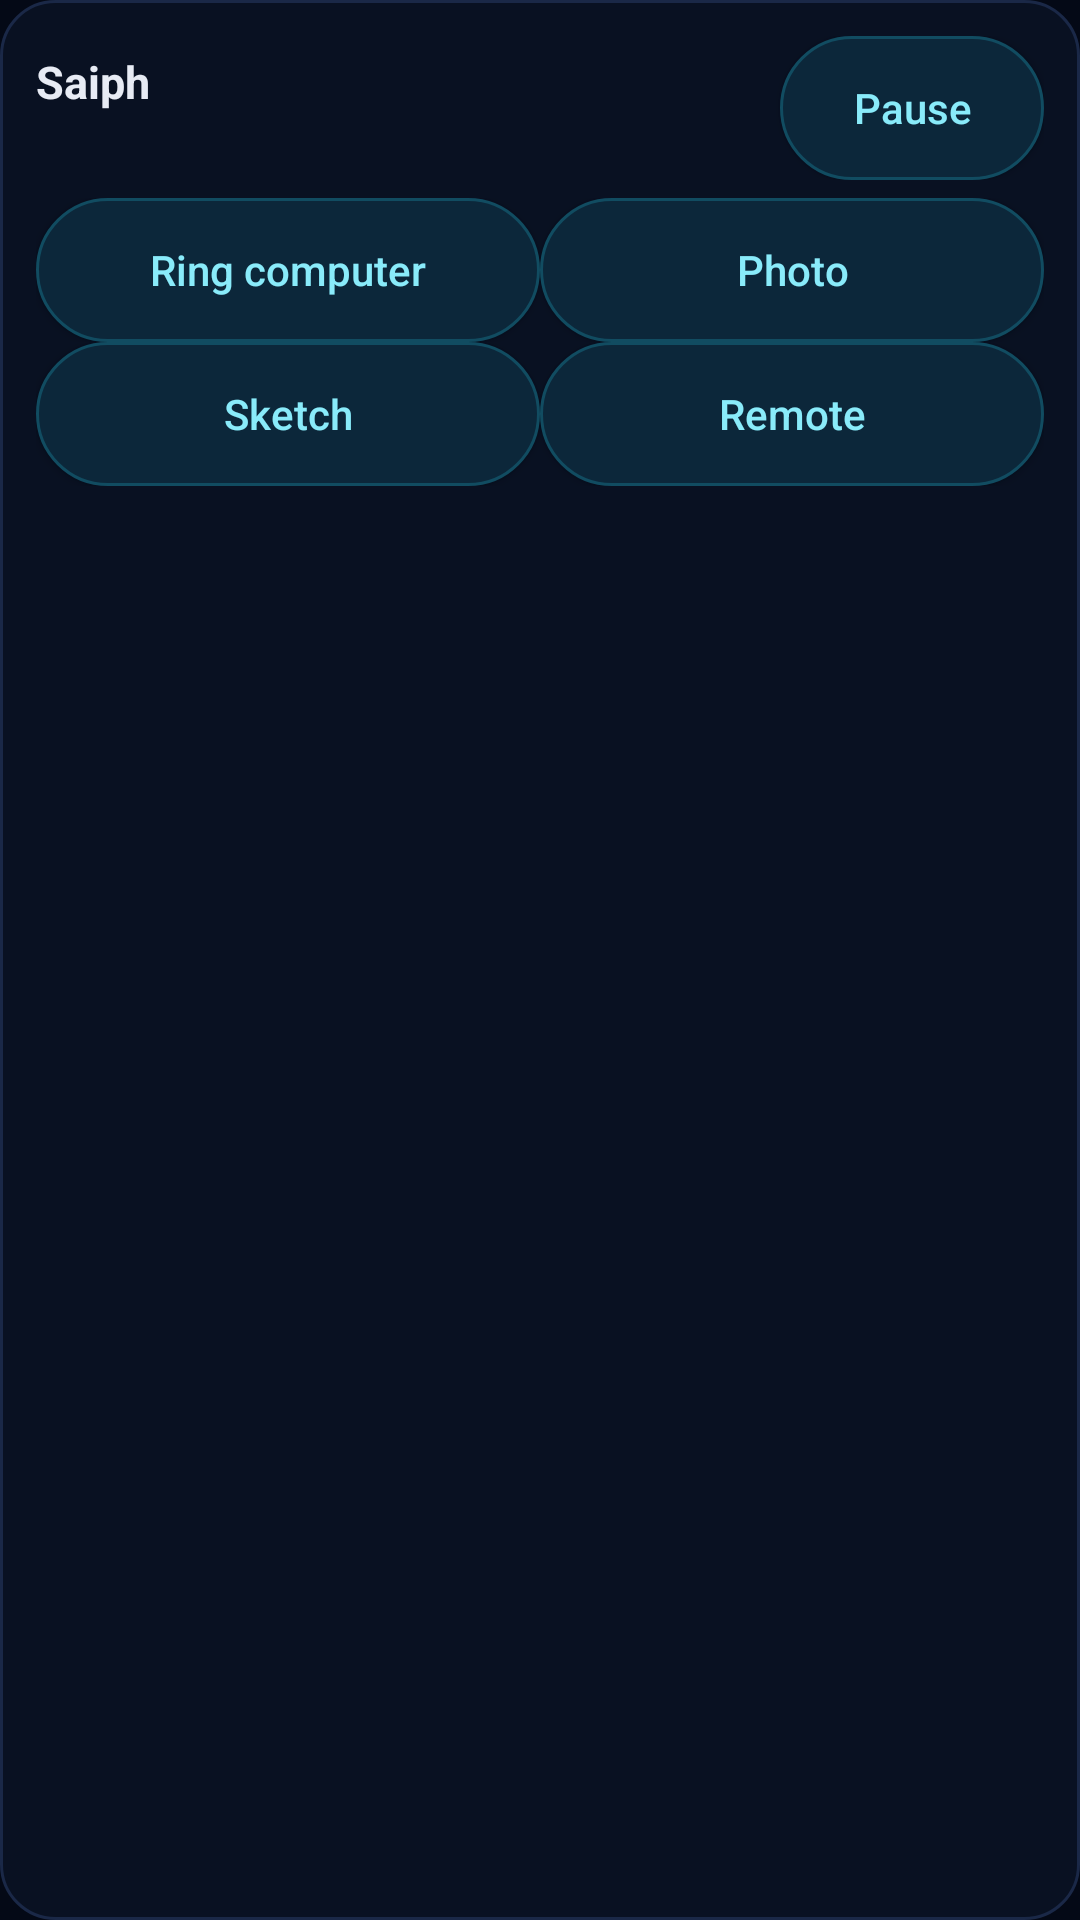

Android layout source for this screen:
<!-- AndroidManifest.xml: application theme Theme.Sefirah -->
<!-- res/layout/saiph_widget_actions.xml -->
<?xml version="1.0" encoding="utf-8"?>
<LinearLayout xmlns:android="http://schemas.android.com/apk/res/android"
    android:layout_width="match_parent"
    android:layout_height="match_parent"
    android:background="@drawable/saiph_widget_background"
    android:orientation="vertical"
    android:padding="12dp">
    <LinearLayout
        android:id="@+id/saiph_actions_header"
        android:layout_width="match_parent"
        android:layout_height="wrap_content"
        android:gravity="center_vertical"
        android:orientation="horizontal">
        <LinearLayout
            android:layout_width="0dp"
            android:layout_height="wrap_content"
            android:layout_weight="1"
            android:orientation="vertical">
            <TextView
                android:layout_width="wrap_content"
                android:layout_height="wrap_content"
                android:text="Saiph"
                android:textColor="@color/saiph_text"
                android:textSize="15sp"
                android:textStyle="bold" />
            <TextView
                android:id="@+id/saiph_actions_status"
                android:layout_width="wrap_content"
                android:layout_height="wrap_content"
                android:maxLines="1"
                android:textColor="@color/saiph_muted"
                android:textSize="13sp" />
        </LinearLayout>
        <Button
            android:background="@drawable/saiph_widget_button"
            android:textAllCaps="false"
            android:textColor="@color/saiph_on_tonal"
            android:id="@+id/saiph_actions_toggle"
            android:layout_width="wrap_content"
            android:layout_height="wrap_content"
            android:minWidth="88dp"
            android:text="Pause" />
    </LinearLayout>
    <TextView
        android:id="@+id/saiph_actions_devices"
        android:layout_width="match_parent"
        android:layout_height="wrap_content"
        android:layout_marginTop="4dp"
        android:maxLines="2"
        android:textColor="@color/saiph_muted"
        android:textSize="12sp"
        android:visibility="gone" />
    <LinearLayout
        android:layout_width="match_parent"
        android:layout_height="wrap_content"
        android:layout_marginTop="6dp"
        android:orientation="horizontal">
        <Button
            android:background="@drawable/saiph_widget_button"
            android:textAllCaps="false"
            android:textColor="@color/saiph_on_tonal"
            android:id="@+id/saiph_actions_ring"
            android:layout_width="0dp"
            android:layout_height="wrap_content"
            android:layout_weight="1"
            android:maxLines="1"
            android:text="Ring computer" />
        <Button
            android:background="@drawable/saiph_widget_button"
            android:textAllCaps="false"
            android:textColor="@color/saiph_on_tonal"
            android:id="@+id/saiph_actions_photo"
            android:layout_width="0dp"
            android:layout_height="wrap_content"
            android:layout_weight="1"
            android:maxLines="1"
            android:text="Photo" />
    </LinearLayout>
    <LinearLayout
        android:layout_width="match_parent"
        android:layout_height="wrap_content"
        android:orientation="horizontal">
        <Button
            android:background="@drawable/saiph_widget_button"
            android:textAllCaps="false"
            android:textColor="@color/saiph_on_tonal"
            android:id="@+id/saiph_actions_sketch"
            android:layout_width="0dp"
            android:layout_height="wrap_content"
            android:layout_weight="1"
            android:maxLines="1"
            android:text="Sketch" />
        <Button
            android:background="@drawable/saiph_widget_button"
            android:textAllCaps="false"
            android:textColor="@color/saiph_on_tonal"
            android:id="@+id/saiph_actions_remote"
            android:layout_width="0dp"
            android:layout_height="wrap_content"
            android:layout_weight="1"
            android:maxLines="1"
            android:text="Remote" />
    </LinearLayout>
</LinearLayout>
<!-- resources referenced by this layout -->
<resources>
  <color name="saiph_muted">#FF909FC1</color>
  <color name="saiph_on_tonal">#FF89EBFA</color>
  <color name="saiph_text">#FFE7EBF4</color>
  <!-- drawable saiph_widget_background (drawable) -->
  <?xml version="1.0" encoding="utf-8"?>
  <shape xmlns:android="http://schemas.android.com/apk/res/android" android:shape="rectangle">
      <solid android:color="@color/saiph_card_translucent" />
      <stroke android:width="1dp" android:color="@color/saiph_line" />
      <corners android:radius="18dp" />
  </shape>
  <!-- drawable saiph_widget_button (drawable) -->
  <?xml version="1.0" encoding="utf-8"?>
  <shape xmlns:android="http://schemas.android.com/apk/res/android" android:shape="rectangle">
      <solid android:color="@color/saiph_tonal" />
      <stroke android:width="1dp" android:color="@color/saiph_tonal_line" />
      <corners android:radius="999dp" />
  </shape>
  <style name="Theme.Sefirah" parent="Base.Theme.Sefirah" />
  <color name="saiph_card_translucent">#E60A1224</color>
  <color name="saiph_line">#FF1A2847</color>
  <color name="saiph_tonal">#FF0C273A</color>
  <color name="saiph_tonal_line">#FF114C61</color>
  <style name="Base.Theme.Sefirah" parent="Theme.Material3.Dark.NoActionBar">
          <item name="colorPrimary">@color/saiph_accent</item>
          <item name="colorOnPrimary">@color/saiph_on_accent</item>
          <item name="colorSecondary">@color/saiph_on_tonal</item>
          <item name="colorTertiary">@color/saiph_violet</item>
          <item name="android:colorBackground">@color/saiph_background</item>
          <item name="colorSurface">@color/saiph_card</item>
          <item name="colorOnSurface">@color/saiph_text</item>
          <item name="colorSurfaceContainerHigh">@color/saiph_card</item>
          <item name="colorOutline">@color/saiph_line_strong</item>
          <item name="android:windowBackground">@color/saiph_background</item>
          <item name="android:statusBarColor">@android:color/transparent</item>
          <item name="android:navigationBarColor">@color/saiph_background</item>
          <item name="android:windowLightStatusBar">false</item>
          <item name="android:alertDialogTheme">@style/Theme.Saiph.Dialog</item>
          <item name="alertDialogTheme">@style/Theme.Saiph.Dialog</item>
      </style>
  <color name="saiph_accent">#FF20D3EE</color>
  <color name="saiph_on_accent">#FF050D1F</color>
  <color name="saiph_violet">#FFA689FA</color>
  <color name="saiph_background">#FF040916</color>
  <color name="saiph_card">#FF0A1224</color>
  <color name="saiph_line_strong">#FF273963</color>
  <style name="Theme.Saiph.Dialog" parent="android:Theme.Material.Dialog.Alert">
          <item name="android:windowBackground">@drawable/saiph_dialog_background</item>
          <item name="android:colorBackground">@color/saiph_card</item>
          <item name="android:colorAccent">@color/saiph_accent</item>
          <item name="android:textColorPrimary">@color/saiph_text</item>
          <item name="android:textColorSecondary">@color/saiph_muted</item>
          <item name="android:buttonBarButtonStyle">@style/Saiph.DialogButton</item>
      </style>
  <!-- drawable saiph_dialog_background (drawable) -->
  <?xml version="1.0" encoding="utf-8"?>
  <inset xmlns:android="http://schemas.android.com/apk/res/android" android:inset="16dp">
      <shape android:shape="rectangle">
          <solid android:color="@color/saiph_card" />
          <stroke android:width="1dp" android:color="@color/saiph_line_strong" />
          <corners android:radius="24dp" />
      </shape>
  </inset>
  <style name="Saiph.DialogButton" parent="android:Widget.Material.Button.Borderless.Colored">
          <item name="android:textAllCaps">false</item>
          <item name="android:textColor">@color/saiph_on_tonal</item>
          <item name="android:textSize">15sp</item>
      </style>
</resources>
